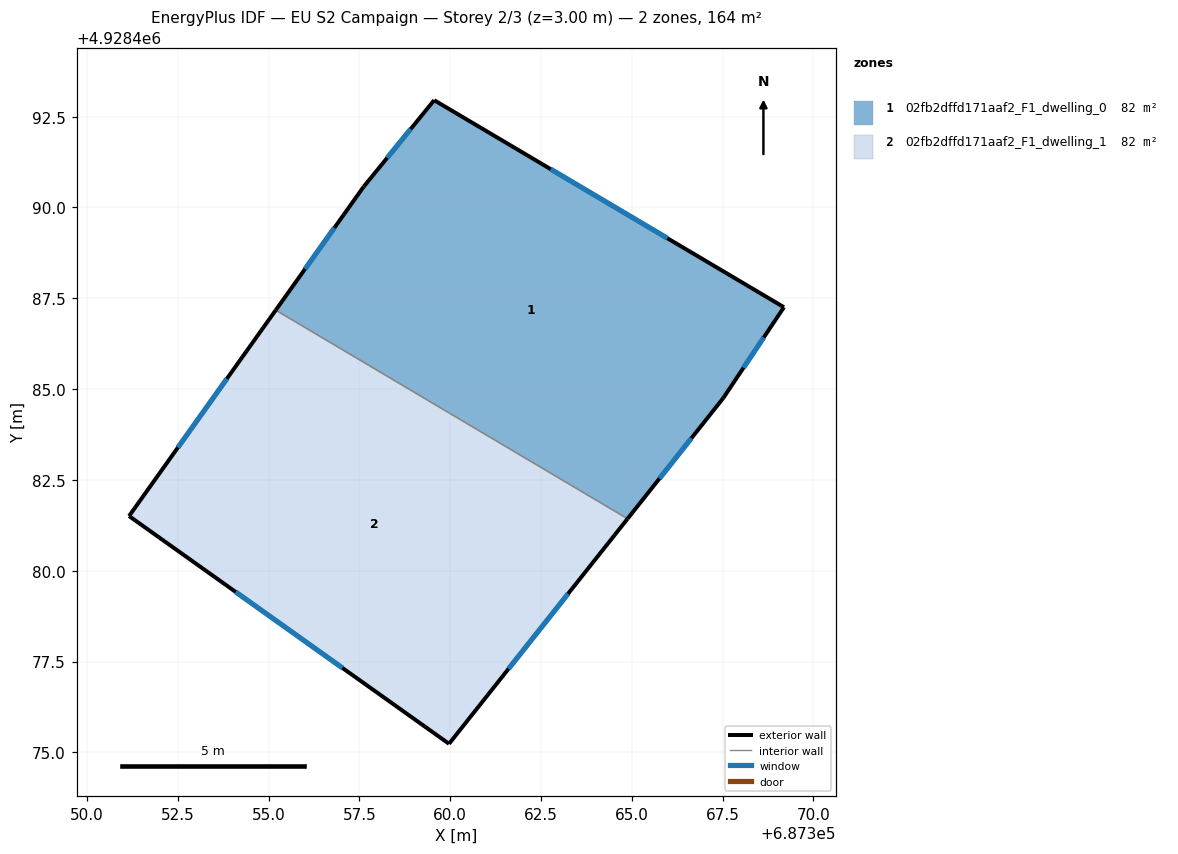
=== STOREY PLAN SPEC (per zone: floor XY polygon, exterior-wall plan segments, windows/doors) ===
zone 1: 02fb2dffd171aaf2_F1_dwelling_0  (81.8 m²)
  floor: (687367.52, 4928484.75) (687369.19, 4928487.25) (687359.56, 4928492.95) (687357.62, 4928490.57) (687355.20, 4928487.17) (687364.88, 4928481.43)
  exterior wall: (687355.20, 4928487.17) – (687357.62, 4928490.57)  [4.2 m]
    window: (687356.00, 4928488.31) – (687356.81, 4928489.44)  [1.4 m²]
  exterior wall: (687357.62, 4928490.57) – (687359.56, 4928492.95)  [3.1 m]
    window: (687358.26, 4928491.37) – (687358.91, 4928492.16)  [1.0 m²]
  exterior wall: (687359.56, 4928492.95) – (687369.19, 4928487.25)  [11.2 m]
    window: (687362.77, 4928491.05) – (687365.98, 4928489.15)  [3.7 m²]
  exterior wall: (687369.19, 4928487.25) – (687367.52, 4928484.75)  [3.0 m]
    window: (687368.63, 4928486.42) – (687368.07, 4928485.59)  [1.0 m²]
  exterior wall: (687367.52, 4928484.75) – (687364.88, 4928481.43)  [4.2 m]
    window: (687366.64, 4928483.65) – (687365.76, 4928482.54)  [1.4 m²]
  interior walls: 1
zone 2: 02fb2dffd171aaf2_F1_dwelling_1  (81.7 m²)
  floor: (687359.97, 4928475.24) (687364.88, 4928481.43) (687355.20, 4928487.17) (687351.16, 4928481.50)
  exterior wall: (687364.88, 4928481.43) – (687359.97, 4928475.24)  [7.9 m]
    window: (687363.24, 4928479.37) – (687361.61, 4928477.30)  [2.6 m²]
  exterior wall: (687359.97, 4928475.24) – (687351.16, 4928481.50)  [10.8 m]
    window: (687357.03, 4928477.32) – (687354.09, 4928479.42)  [3.6 m²]
  exterior wall: (687351.16, 4928481.50) – (687355.20, 4928487.17)  [7.0 m]
    window: (687352.50, 4928483.39) – (687353.85, 4928485.28)  [2.3 m²]
  interior walls: 1

=== DERIVED (storey summary) ===
Building: EU S2 Campaign
Storey: 2 of 3  (floor level z = 3.00 m)
Storey gross floor area: 163.5 m²
Zones on this storey: 2
  - 02fb2dffd171aaf2_F1_dwelling_0: floor 81.8 m²; exterior wall 25.7 m (77.0 m²); 5 window(s) 8.6 m²; WWR 11.1%
  - 02fb2dffd171aaf2_F1_dwelling_1: floor 81.7 m²; exterior wall 25.7 m (77.0 m²); 3 window(s) 8.6 m²; WWR 11.1%
Zone adjacency (shared interzone walls):
  - 02fb2dffd171aaf2_F1_dwelling_0 ↔ 02fb2dffd171aaf2_F1_dwelling_1